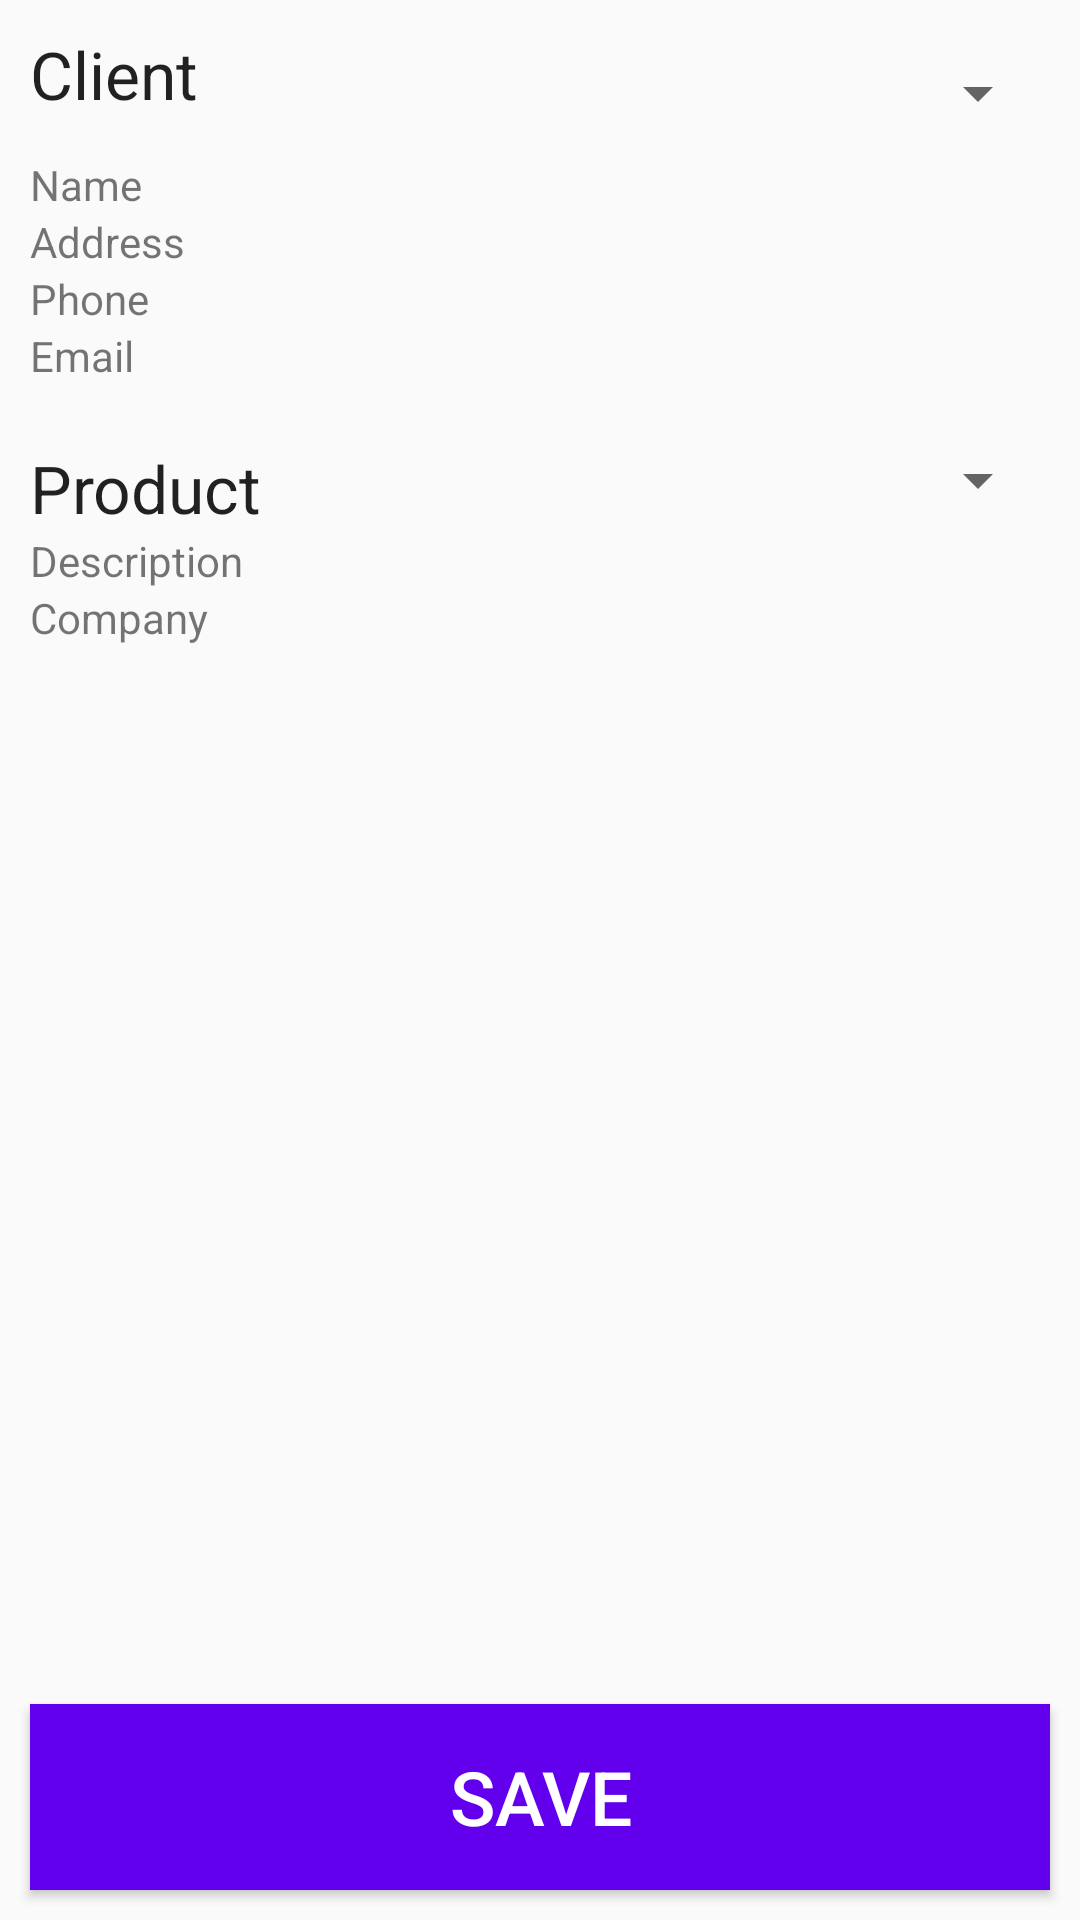

This screen was rendered from an Android layout file. Write that file and the resources it references.
<!-- AndroidManifest.xml: application theme AppTheme -->
<!-- res/layout/activity_sale_details.xml -->
<?xml version="1.0" encoding="utf-8"?>
<LinearLayout xmlns:android="http://schemas.android.com/apk/res/android"
    xmlns:tools="http://schemas.android.com/tools"
    android:layout_width="match_parent"
    android:layout_height="match_parent"
    android:orientation="vertical"
    android:weightSum="10"
    tools:context="salesassistant.com.salesassistant.activity.SaleDetailsActivity">

    <LinearLayout
        android:layout_width="match_parent"
        android:layout_height="0dp"
        android:layout_weight="9"
        android:gravity="start"
        android:orientation="vertical"
        android:padding="10dp">

        <LinearLayout
            android:layout_width="match_parent"
            android:layout_height="wrap_content"
            android:gravity="start"
            android:orientation="horizontal">

            <TextView
                android:layout_width="wrap_content"
                android:layout_height="wrap_content"
                android:textAppearance="?android:attr/textAppearanceLarge"
                android:text="@string/client"
                android:id="@+id/txtClient"
                android:paddingRight="20dp" />

            <Spinner
                android:layout_width="match_parent"
                android:layout_height="42dp"
                android:id="@+id/spinnerClient" />
        </LinearLayout>

        <TextView
            android:layout_width="wrap_content"
            android:layout_height="wrap_content"
            android:text="@string/client_name"
            android:id="@+id/txtClientName" />

        <TextView
            android:layout_width="wrap_content"
            android:layout_height="wrap_content"
            android:text="@string/client_address"
            android:id="@+id/txtClientAddress" />

        <TextView
            android:layout_width="wrap_content"
            android:layout_height="wrap_content"
            android:text="@string/client_phone"
            android:id="@+id/txtClientPhone" />

        <TextView
            android:layout_width="wrap_content"
            android:layout_height="wrap_content"
            android:text="@string/client_email"
            android:id="@+id/txtClientEmail" />

        <LinearLayout
            android:layout_width="match_parent"
            android:layout_height="wrap_content"
            android:gravity="start"
            android:orientation="horizontal"
            android:paddingTop="20dp" >

            <TextView
                android:layout_width="wrap_content"
                android:layout_height="wrap_content"
                android:textAppearance="?android:attr/textAppearanceLarge"
                android:text="@string/product"
                android:paddingRight="20dp"
                android:id="@+id/txtProduct" />

            <Spinner
                android:layout_width="match_parent"
                android:layout_height="wrap_content"
                android:id="@+id/spinnerProduct"
                android:spinnerMode="dialog"/>
        </LinearLayout>

        <TextView
            android:layout_width="wrap_content"
            android:layout_height="wrap_content"
            android:text="@string/product_name"
            android:id="@+id/txtProductName" />

        <TextView
            android:layout_width="wrap_content"
            android:layout_height="wrap_content"
            android:text="@string/product_company"
            android:id="@+id/txtProductCompany" />

    </LinearLayout>

    <Button
        android:layout_width="match_parent"
        android:layout_height="0dp"
        android:layout_marginTop="0dp"
        android:layout_weight="1"
        android:layout_marginBottom="0dp"
        android:id="@+id/btnSaveSale"
        android:text="@string/item_save"
        android:onClick="onBtnSaveSaleClick"
        style="@style/CustomButton"
        android:layout_margin="10dp"/>

</LinearLayout>
<!-- resources referenced by this layout -->
<resources>
  <string name="client">Client</string>
  <string name="client_address">Address</string>
  <string name="client_email">Email</string>
  <string name="client_name">Name</string>
  <string name="client_phone">Phone</string>
  <string name="item_save">Save</string>
  <string name="product">Product</string>
  <string name="product_company">Company</string>
  <string name="product_name">Description</string>
  <style name="CustomButton">
          <item name="android:layout_width">match_parent</item>
          <item name="android:layout_height">45dp</item>
          <item name="android:layout_marginBottom">35dp</item>
          <item name="android:textSize">25dp</item>
          <item name="android:background">@color/colorPrimary</item>
          <item name="android:textColor">@android:color/white</item>
      </style>
  <style name="AppTheme" parent="Theme.AppCompat.Light.DarkActionBar">
          
          <item name="colorPrimary">@color/colorPrimary</item>
          <item name="colorPrimaryDark">@color/colorPrimaryDark</item>
          <item name="colorAccent">@color/colorAccent</item>
      </style>
  <!-- not gathered from this repository: default colours our renderer supplied (Android Studio template values) -->
  <color name="colorPrimary">#FF6200EE</color>
  <color name="colorPrimaryDark">#FF3700B3</color>
  <color name="colorAccent">#FF03DAC5</color>
</resources>
